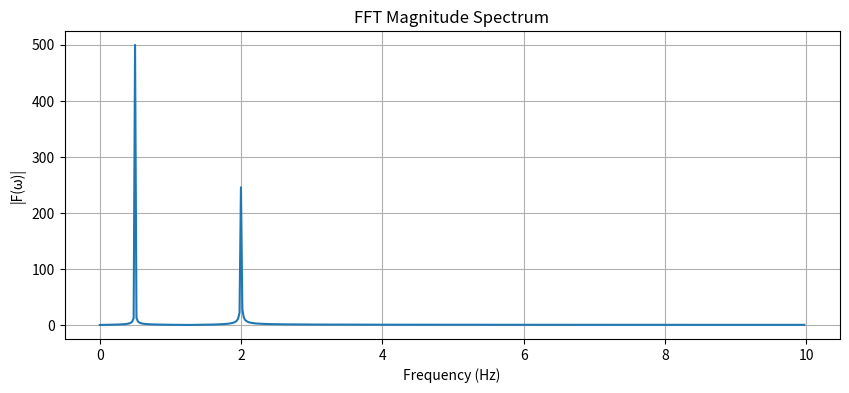
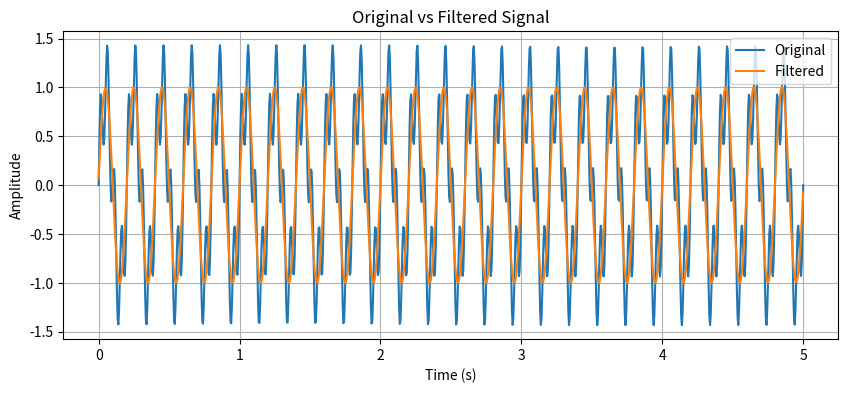

These charts were generated, in order, by the following Python code:
import numpy as np
import matplotlib.pyplot as plt

# 1. Create a signal: sum of two sine waves
t = np.linspace(0, 5, 1000)  # 5 second, 1000 samples
f1, f2 = 5, 20               # frequencies in Hz
signal = np.sin(2*np.pi*f1*t) + 0.5*np.sin(2*np.pi*f2*t)

# 2. Compute FFT
F = np.fft.fft(signal)
freq = np.fft.fftfreq(len(signal), d=(t[10]-t[0]))

# --- First figure: FFT Magnitude Spectrum ---
mask = freq >= 0
plt.figure(figsize=(10,4))
plt.plot(freq[mask], np.abs(F[mask]))
plt.title("FFT Magnitude Spectrum")
plt.xlabel("Frequency (Hz)")
plt.ylabel("|F(ω)|")
plt.grid(True)

# --- Second figure: Original vs Filtered Signal ---
fft_coeffs = np.fft.fft(signal)
range = 50
fft_coeffs[range:-range] = 0           # zero out high-frequency components
filtered_signal = np.fft.ifft(fft_coeffs)

plt.figure(figsize=(10,4))        # Create a new figure for the second plot
plt.plot(t, signal, label='Original')
plt.plot(t, filtered_signal.real, label='Filtered')
plt.title("Original vs Filtered Signal")
plt.xlabel("Time (s)")
plt.ylabel("Amplitude")
plt.legend()
plt.grid(True)

# Show both figures at the same time
plt.show()
